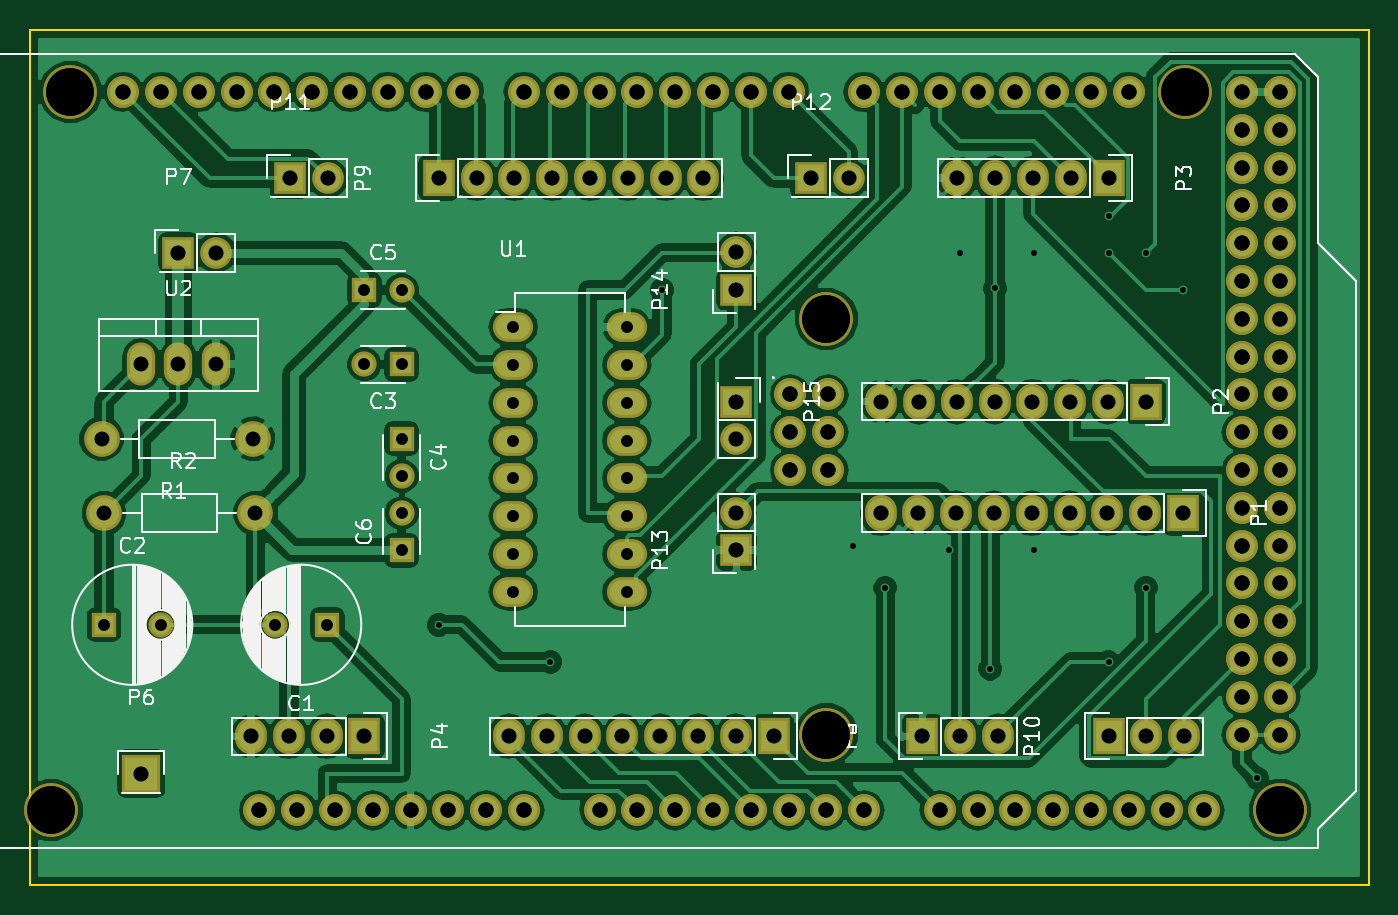
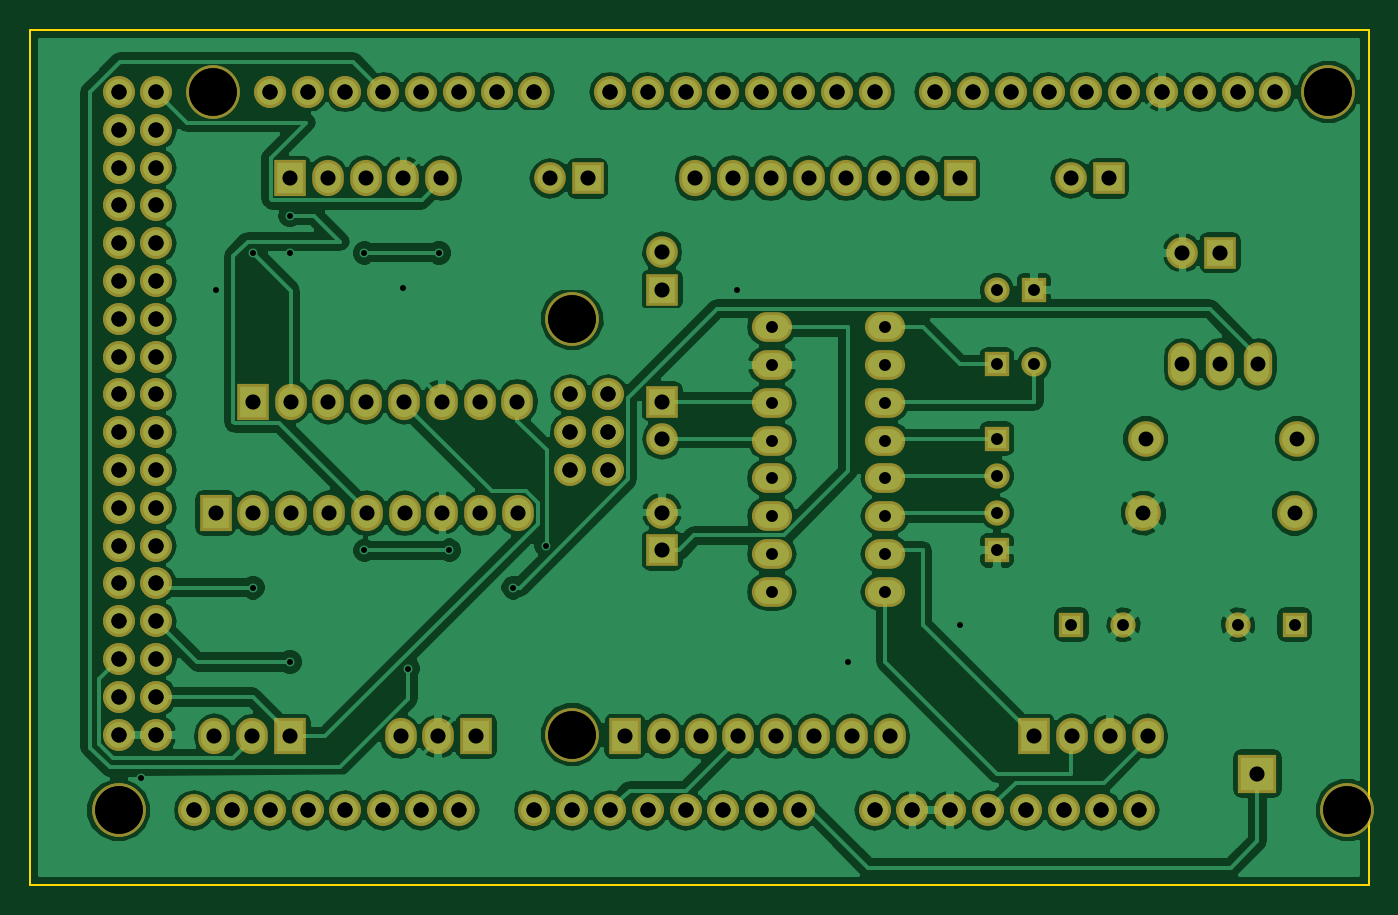
Circuit board: 8 layer files. Board 90.0 x 57.5 mm.
- bottom_copper: Logger-B.Cu.gbl (272282 bytes)
- bottom_mask: Logger-B.Mask.gbs (8309 bytes)
- bottom_silk: Logger-B.SilkS.gbo (286 bytes)
- outline: Logger-Edge.Cuts.gm1 (514 bytes)
- top_copper: Logger-F.Cu.gtl (248324 bytes)
- top_mask: Logger-F.Mask.gts (8309 bytes)
- top_silk: Logger-F.SilkS.gto (31551 bytes)
- drill: Logger.drl (5114 bytes)

=== bottom_copper: Logger-B.Cu.gbl (272282 bytes, source omitted) ===
=== bottom_mask: Logger-B.Mask.gbs (8309 bytes, source omitted) ===
=== bottom_silk: Logger-B.SilkS.gbo ===
G04 #@! TF.FileFunction,Legend,Bot*
%FSLAX46Y46*%
G04 Gerber Fmt 4.6, Leading zero omitted, Abs format (unit mm)*
G04 Created by KiCad (PCBNEW 4.0.2+dfsg1-stable) date fr. 11. mai 2018 kl. 17.00 +0200*
%MOMM*%
G01*
G04 APERTURE LIST*
%ADD10C,0.100000*%
G04 APERTURE END LIST*
D10*
M02*

=== outline: Logger-Edge.Cuts.gm1 ===
G04 #@! TF.FileFunction,Profile,NP*
%FSLAX46Y46*%
G04 Gerber Fmt 4.6, Leading zero omitted, Abs format (unit mm)*
G04 Created by KiCad (PCBNEW 4.0.2+dfsg1-stable) date fr. 11. mai 2018 kl. 17.00 +0200*
%MOMM*%
G01*
G04 APERTURE LIST*
%ADD10C,0.100000*%
%ADD11C,0.150000*%
G04 APERTURE END LIST*
D10*
D11*
X125000000Y-85000000D02*
X125000000Y-142500000D01*
X215000000Y-85000000D02*
X125000000Y-85000000D01*
X215000000Y-142500000D02*
X215000000Y-85000000D01*
X125000000Y-142500000D02*
X215000000Y-142500000D01*
M02*

=== top_copper: Logger-F.Cu.gtl (248324 bytes, source omitted) ===
=== top_mask: Logger-F.Mask.gts (8309 bytes, source omitted) ===
=== top_silk: Logger-F.SilkS.gto (31551 bytes, source omitted) ===
=== drill: Logger.drl ===
M48
;DRILL file {KiCad 4.0.2+dfsg1-stable} date fr. 11. mai 2018 kl. 17.01 +0200
;FORMAT={3:3/ absolute / metric / suppress leading zeros}
FMAT,2
METRIC,TZ
T1C0.400
T2C0.800
T3C0.800
T4C1.001
T5C1.016
T6C3.200
%
G90
G05
M71
T1
X152500Y-125000
X160000Y-127500
X167500Y-102500
X180322Y-119678
X182500Y-122500
X186790Y-120000
X187500Y-100000
X189555Y-127945
X189890Y-102390
X192500Y-100000
X192500Y-120000
X197500Y-97500
X197500Y-100000
X197500Y-127500
X200000Y-100000
X200000Y-122500
X202500Y-102500
X207500Y-135316
T2
X130000Y-125000
X133800Y-125000
X141500Y-125000
X145000Y-125000
X147500Y-102500
X150000Y-107500
X150000Y-112500
X150000Y-120000
X157500Y-105000
X157500Y-107540
X157500Y-110080
X157500Y-112620
X157500Y-115160
X157500Y-117700
X157500Y-120240
X157500Y-122780
X165120Y-105000
X165120Y-107540
X165120Y-110080
X165120Y-112620
X165120Y-115160
X165120Y-117700
X165120Y-120240
X165120Y-122780
T3
X147500Y-107500
X150000Y-102500
X150000Y-115000
X150000Y-117500
T4
X129840Y-112500
X130000Y-117500
X132460Y-107500
X135000Y-107500
X137540Y-107500
X140000Y-112500
X140160Y-117500
T5
X131296Y-89200
X131296Y-89200
X132500Y-135000
X133836Y-89200
X133836Y-89200
X135000Y-100000
X136376Y-89200
X136376Y-89200
X137540Y-100000
X138916Y-89200
X138916Y-89200
X139880Y-132500
X140440Y-137460
X140440Y-137460
X141456Y-89200
X141456Y-89200
X142420Y-132500
X142500Y-95000
X142980Y-137460
X142980Y-137460
X143996Y-89200
X143996Y-89200
X144960Y-132500
X145040Y-95000
X145520Y-137460
X145520Y-137460
X146536Y-89200
X146536Y-89200
X147500Y-132500
X148060Y-137460
X148060Y-137460
X149076Y-89200
X149076Y-89200
X150600Y-137460
X150600Y-137460
X151616Y-89200
X151616Y-89200
X152500Y-95000
X153140Y-137460
X153140Y-137460
X154156Y-89200
X154156Y-89200
X155040Y-95000
X155680Y-137460
X155680Y-137460
X157220Y-132500
X157580Y-95000
X158220Y-89200
X158220Y-89200
X158220Y-137460
X158220Y-137460
X159760Y-132500
X160120Y-95000
X160760Y-89200
X160760Y-89200
X162300Y-132500
X162660Y-95000
X163300Y-89200
X163300Y-89200
X163300Y-137460
X163300Y-137460
X164840Y-132500
X165200Y-95000
X165840Y-89200
X165840Y-89200
X165840Y-137460
X165840Y-137460
X167380Y-132500
X167740Y-95000
X168380Y-89200
X168380Y-89200
X168380Y-137460
X168380Y-137460
X169920Y-132500
X170280Y-95000
X170920Y-89200
X170920Y-89200
X170920Y-137460
X170920Y-137460
X172460Y-132500
X172500Y-99960
X172500Y-102500
X172500Y-110000
X172500Y-112540
X172500Y-117460
X172500Y-120000
X173460Y-89200
X173460Y-89200
X173460Y-137460
X173460Y-137460
X175000Y-132500
X176000Y-89200
X176000Y-89200
X176000Y-137460
X176000Y-137460
X176127Y-109520
X176127Y-109520
X176127Y-112060
X176127Y-112060
X176127Y-114600
X176127Y-114600
X177500Y-95000
X178540Y-137460
X178540Y-137460
X178667Y-109520
X178667Y-109520
X178667Y-112060
X178667Y-112060
X178667Y-114600
X178667Y-114600
X180040Y-95000
X181080Y-89200
X181080Y-89200
X181080Y-137460
X181080Y-137460
X182180Y-117500
X182220Y-110000
X183620Y-89200
X183620Y-89200
X184720Y-117500
X184760Y-110000
X185000Y-132500
X186160Y-89200
X186160Y-89200
X186160Y-137460
X186160Y-137460
X187260Y-117500
X187300Y-110000
X187340Y-95000
X187540Y-132500
X188700Y-89200
X188700Y-89200
X188700Y-137460
X188700Y-137460
X189800Y-117500
X189840Y-110000
X189880Y-95000
X190080Y-132500
X191240Y-89200
X191240Y-89200
X191240Y-137460
X191240Y-137460
X192340Y-117500
X192380Y-110000
X192420Y-95000
X193780Y-89200
X193780Y-89200
X193780Y-137460
X193780Y-137460
X194880Y-117500
X194920Y-110000
X194960Y-95000
X196320Y-89200
X196320Y-89200
X196320Y-137460
X196320Y-137460
X197420Y-117500
X197460Y-110000
X197500Y-95000
X197500Y-132500
X198860Y-89200
X198860Y-89200
X198860Y-137460
X198860Y-137460
X199960Y-117500
X200000Y-110000
X200040Y-132500
X201400Y-137460
X201400Y-137460
X202500Y-117500
X202580Y-132500
X203940Y-137460
X203940Y-137460
X206480Y-89200
X206480Y-89200
X206480Y-91740
X206480Y-91740
X206480Y-94280
X206480Y-94280
X206480Y-96820
X206480Y-96820
X206480Y-99360
X206480Y-99360
X206480Y-101900
X206480Y-101900
X206480Y-104440
X206480Y-104440
X206480Y-106980
X206480Y-106980
X206480Y-109520
X206480Y-109520
X206480Y-112060
X206480Y-112060
X206480Y-114600
X206480Y-114600
X206480Y-117140
X206480Y-117140
X206480Y-119680
X206480Y-119680
X206480Y-122220
X206480Y-122220
X206480Y-124760
X206480Y-124760
X206480Y-127300
X206480Y-127300
X206480Y-129840
X206480Y-129840
X206480Y-132380
X206480Y-132380
X209020Y-89200
X209020Y-89200
X209020Y-91740
X209020Y-91740
X209020Y-94280
X209020Y-94280
X209020Y-96820
X209020Y-96820
X209020Y-99360
X209020Y-99360
X209020Y-101900
X209020Y-101900
X209020Y-104440
X209020Y-104440
X209020Y-106980
X209020Y-106980
X209020Y-109520
X209020Y-109520
X209020Y-112060
X209020Y-112060
X209020Y-114600
X209020Y-114600
X209020Y-117140
X209020Y-117140
X209020Y-119680
X209020Y-119680
X209020Y-122220
X209020Y-122220
X209020Y-124760
X209020Y-124760
X209020Y-127300
X209020Y-127300
X209020Y-129840
X209020Y-129840
X209020Y-132380
X209020Y-132380
T6
X126470Y-137460
X126470Y-137460
X127740Y-89200
X127740Y-89200
X178540Y-104440
X178540Y-104440
X178540Y-132380
X178540Y-132380
X202670Y-89200
X202670Y-89200
X209020Y-137460
X209020Y-137460
T0
M30

